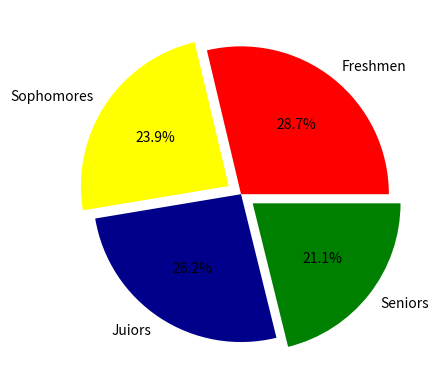

Source code (Python):
import matplotlib.pyplot as plt


# Pie Chart = Circular chart divided into slices to show percentages of the total
#               good for visualising distribution among categories

categories = ["Freshmen","Sophomores","Juiors","Seniors"]

values = [300,250,274,221]

colors = ["red","yellow","darkblue","green"]


plt.pie(values, 
        labels=categories,
        autopct="%1.1f%%",
        colors=colors,
        explode=[0,0.1,0,0.1]) #auto(autopercentage)


plt.show()
